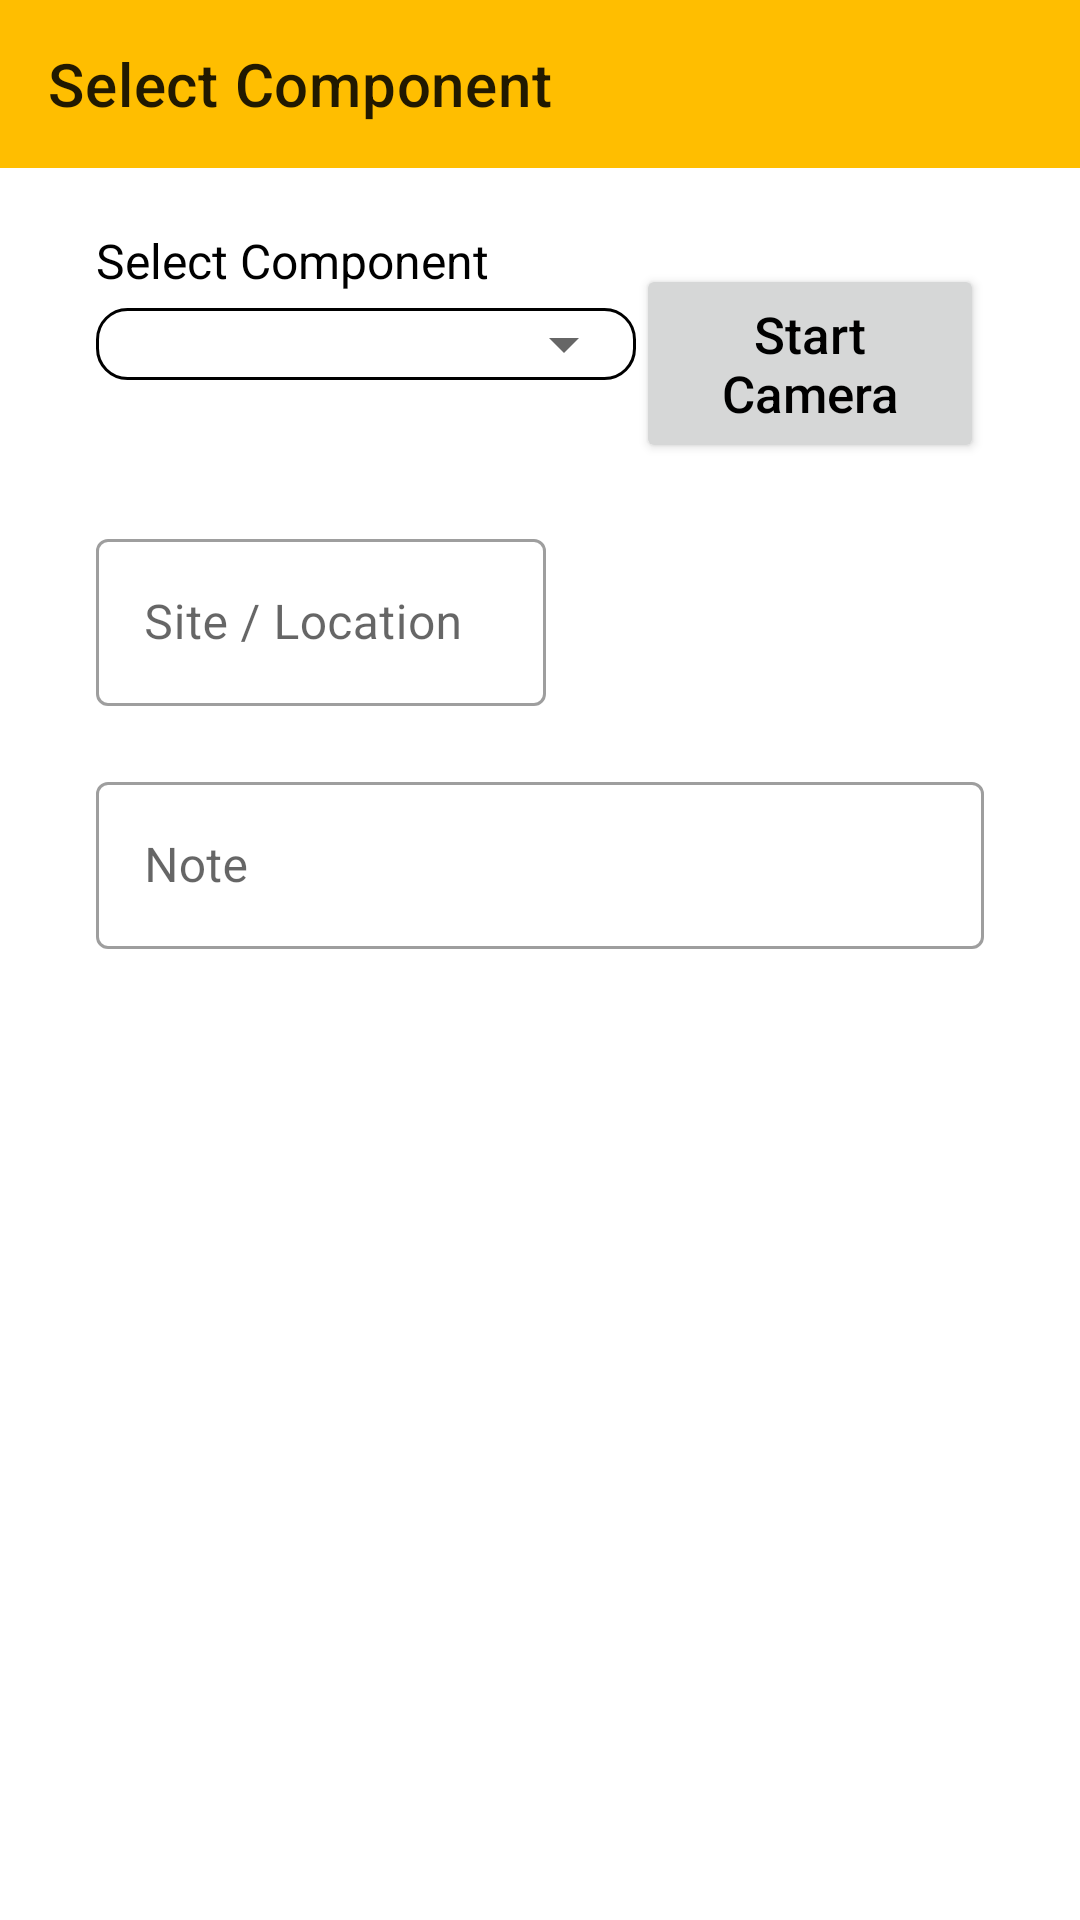

Here is an Android app screen rendered from its layout file. Give the layout XML and the strings, colors and styles it references.
<!-- AndroidManifest.xml: application theme Theme.CameraAppDesign -->
<!-- res/layout/activity_component.xml -->
<?xml version="1.0" encoding="utf-8"?>
<LinearLayout xmlns:android="http://schemas.android.com/apk/res/android"
    xmlns:app="http://schemas.android.com/apk/res-auto"
    xmlns:tools="http://schemas.android.com/tools"
    android:layout_width="match_parent"
    android:layout_height="match_parent"
    android:orientation="vertical"
    tools:context=".ComponentActivity">

    <com.google.android.material.appbar.AppBarLayout
        android:layout_width="match_parent"
        android:layout_height="wrap_content">

        <com.google.android.material.appbar.MaterialToolbar
            android:id="@+id/component_Toolbar"
            android:layout_width="match_parent"
            android:layout_height="?attr/actionBarSize"
            app:navigationIcon="@drawable/ic_back"
            app:title="Select Component">
        </com.google.android.material.appbar.MaterialToolbar>
    </com.google.android.material.appbar.AppBarLayout>

    <ScrollView
        android:layout_width="match_parent"
        android:layout_height="match_parent">

        <LinearLayout
            android:layout_width="match_parent"
            android:layout_height="wrap_content"
            android:orientation="vertical">

            <LinearLayout
                android:layout_width="match_parent"
                android:layout_height="wrap_content"
                android:orientation="horizontal">

                
                
                
                
                
                
                
                
                
                
                
                
                

                <LinearLayout
                    android:layout_width="wrap_content"
                    android:layout_height="wrap_content"
                    android:layout_marginStart="32dp"
                    android:layout_marginTop="20dp"
                    android:orientation="vertical">

                    <TextView
                        android:layout_width="wrap_content"
                        android:layout_height="wrap_content"
                        android:text="Select Component"
                        android:textColor="@color/text_black"
                        android:textSize="16sp"></TextView>

                    <LinearLayout
                        android:layout_width="180dp"
                        android:layout_height="wrap_content"
                        android:layout_marginTop="5dp"
                        android:background="@drawable/filedata_background"
                        android:gravity="end">

                        <Spinner
                            android:id="@+id/componentTypeSpinner"
                            android:layout_width="match_parent"
                            android:layout_height="wrap_content"
                            android:textColor="@color/text_black" />
                    </LinearLayout>
                </LinearLayout>

                <RelativeLayout
                    android:layout_width="wrap_content"
                    android:layout_height="wrap_content"
                    android:orientation="horizontal">

                    <Button
                        android:id="@+id/startCameraBTN"
                        android:layout_width="wrap_content"
                        android:layout_height="wrap_content"
                        android:layout_alignParentEnd="true"
                        android:layout_marginTop="32dp"
                        android:layout_marginEnd="32dp"
                        android:padding="12dp"
                        android:text="Start Camera"
                        android:textAllCaps="false"
                        android:textColor="@color/text_black"
                        android:textSize="17sp"
                        app:cornerRadius="20dp"></Button>
                </RelativeLayout>


            </LinearLayout>


            <com.google.android.material.textfield.TextInputLayout
                android:id="@+id/componentLocation_Layout"
                style="@style/Widget.MaterialComponents.TextInputLayout.OutlinedBox"
                android:layout_width="150dp"
                android:layout_height="wrap_content"
                android:layout_marginStart="32dp"
                android:layout_marginTop="20dp">

                <com.google.android.material.textfield.TextInputEditText
                    android:id="@+id/componentLocation_EditText"
                    android:layout_width="150dp"
                    android:layout_height="wrap_content"
                    android:hint="Site / Location"></com.google.android.material.textfield.TextInputEditText>
            </com.google.android.material.textfield.TextInputLayout>

            <com.google.android.material.textfield.TextInputLayout
                android:id="@+id/componentNote_Layout"
                style="@style/Widget.MaterialComponents.TextInputLayout.OutlinedBox"
                android:layout_width="match_parent"
                android:layout_height="wrap_content"
                android:layout_marginStart="32dp"
                android:layout_marginTop="20dp"
                android:layout_marginEnd="32dp"
                android:layout_marginBottom="30dp">

                <com.google.android.material.textfield.TextInputEditText
                    android:id="@+id/componentNote_EditText"
                    android:layout_width="match_parent"
                    android:layout_height="wrap_content"
                    android:hint="Note"></com.google.android.material.textfield.TextInputEditText>
            </com.google.android.material.textfield.TextInputLayout>
        </LinearLayout>
    </ScrollView>


</LinearLayout>
<!-- resources referenced by this layout -->
<resources>
  <color name="text_black">#000000</color>
  <!-- drawable filedata_background (drawable) -->
  <?xml version="1.0" encoding="utf-8"?>
  <shape android:shape="rectangle" xmlns:android="http://schemas.android.com/apk/res/android">
  
      <solid android:color="#1AFFFFFF"></solid>
      <stroke android:width="1dp" android:color="@color/black"></stroke>
      <corners android:radius="10dp"></corners>
  
  </shape>
  <style name="Theme.CameraAppDesign" parent="Theme.MaterialComponents.DayNight.NoActionBar">
          
          <item name="colorPrimary">@color/primary_color</item>
          <item name="colorPrimaryVariant">@color/primary_dark</item>
          <item name="colorOnPrimary">@color/primary_light</item>
          
          <item name="colorSecondary">@color/teal_200</item>
          <item name="colorSecondaryVariant">@color/teal_700</item>
          <item name="colorOnSecondary">@color/black</item>
          
          <item name="android:statusBarColor" tools:targetApi="l">?attr/colorPrimaryVariant</item>
          
      </style>
  <color name="black">#FF000000</color>
  <color name="primary_color">#ffbe00</color>
  <color name="primary_dark">#c78e00</color>
  <color name="primary_light">#fff04e</color>
  <color name="teal_200">#FF03DAC5</color>
  <color name="teal_700">#FF018786</color>
</resources>
